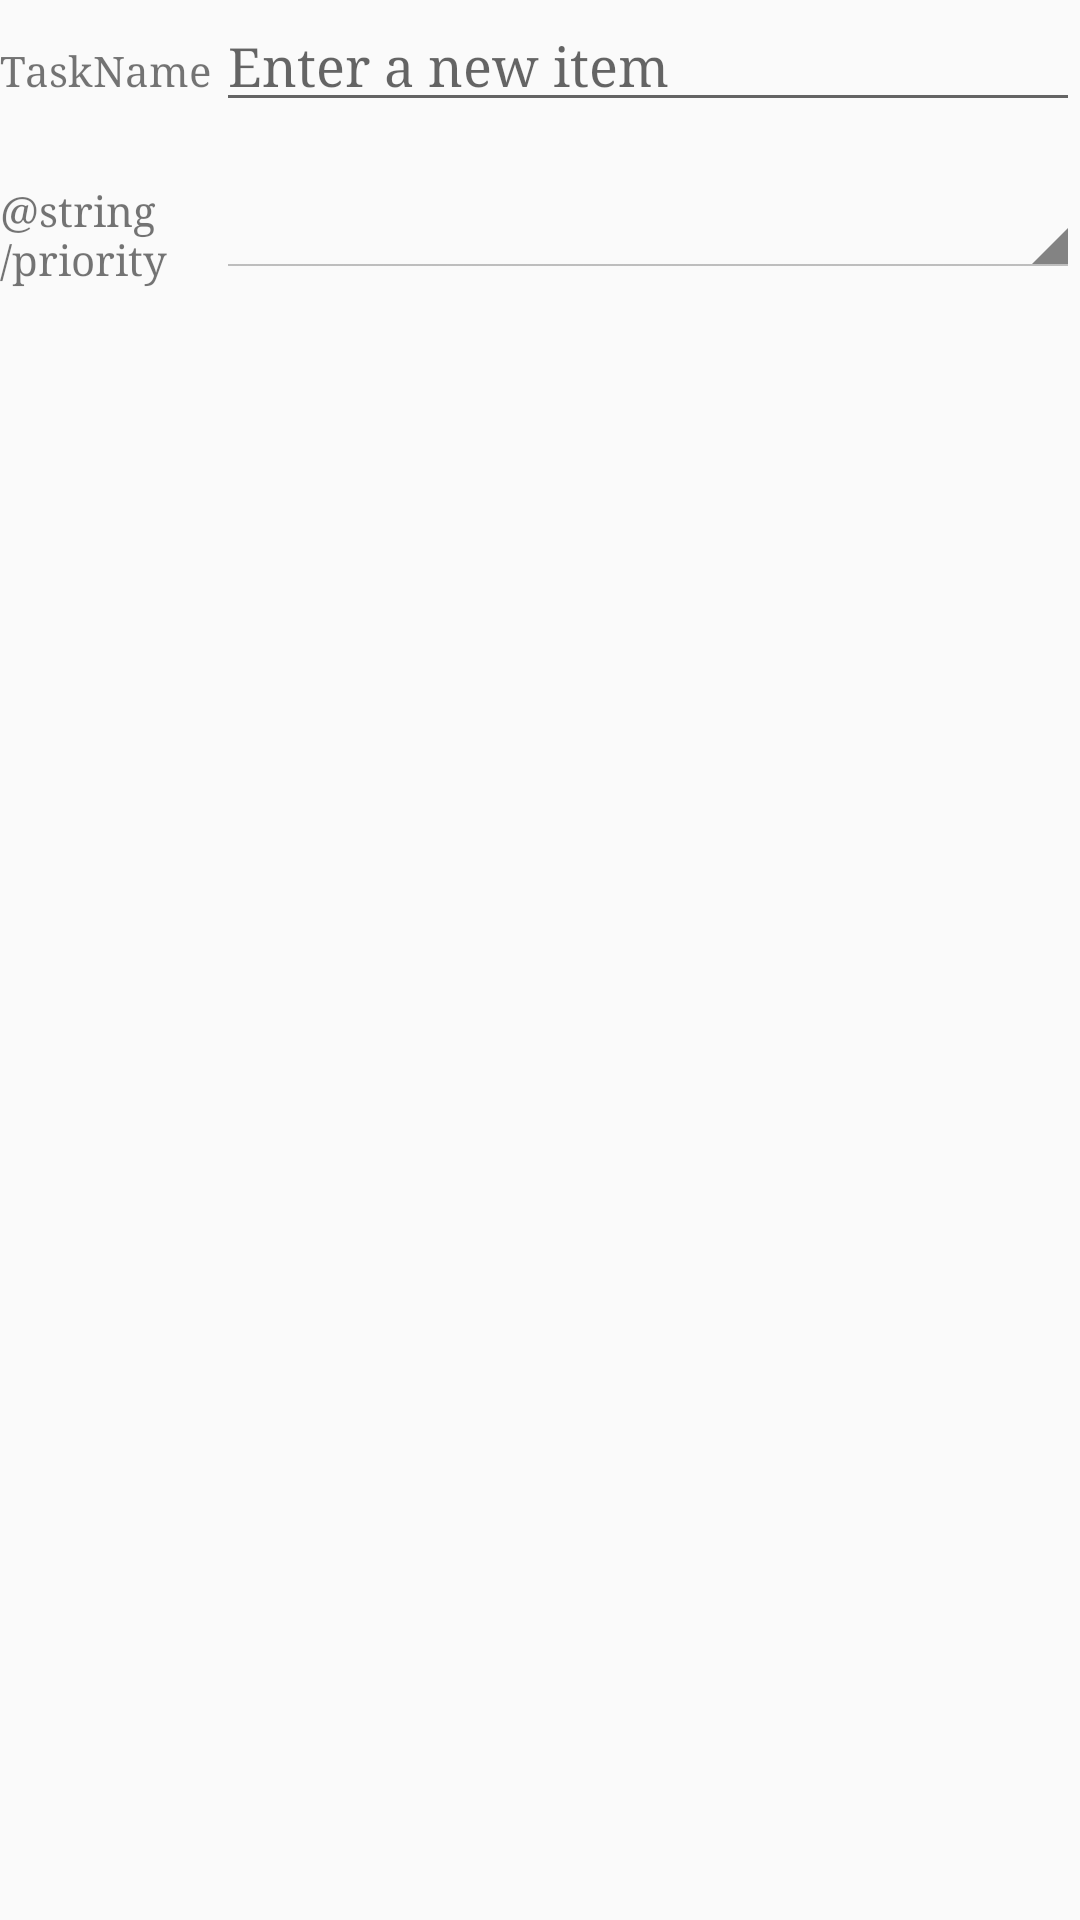

Reconstruct the res/layout file that produces this screen, plus the resources it refers to.
<!-- AndroidManifest.xml: application theme AppTheme -->
<!-- res/layout/activity_add_item.xml -->
<?xml version="1.0" encoding="utf-8"?>
<RelativeLayout xmlns:android="http://schemas.android.com/apk/res/android"
    xmlns:app="http://schemas.android.com/apk/res-auto"
    xmlns:tools="http://schemas.android.com/tools"
    android:layout_width="match_parent"
    android:layout_height="match_parent"
    tools:context="com.example.simpletodo.activities.AddItemActivity">

    <LinearLayout
        android:layout_width="match_parent"
        android:layout_height="wrap_content"
        android:id="@+id/linearLayout">

        <TextView
            android:id="@+id/textView"
            android:layout_width="match_parent"
            android:layout_height="wrap_content"
            android:layout_weight="4"
            android:text="@string/task_name" />

        <EditText
            android:id="@+id/etAddItem"
            android:hint="@string/edit_new_item_hint"
            android:layout_width="match_parent"
            android:layout_height="wrap_content"
            android:layout_weight="1" />
    </LinearLayout>

    <LinearLayout
        android:layout_width="match_parent"
        android:layout_height="wrap_content"
        android:layout_marginTop="20dp"
        android:layout_below="@+id/linearLayout">

        <TextView
            android:id="@+id/priorityTextView"
            android:layout_width="match_parent"
            android:layout_height="wrap_content"
            android:layout_weight="4"
            android:text="@string/priority" />
        <Spinner
            android:id="@+id/prioritySpinner"
            style="@android:style/Widget.Holo.Light.Spinner"
            android:layout_weight="1"
            android:entries="@array/spinnerItems"
            android:layout_width="match_parent"
            android:layout_height="wrap_content" />

    </LinearLayout>


</RelativeLayout>
<!-- resources referenced by this layout -->
<resources>
  <string name="edit_new_item_hint">Enter a new item</string>
  <string name="task_name">TaskName</string>
  <style name="AppTheme" parent="Theme.AppCompat.Light.DarkActionBar">
          <item name="colorPrimary">@color/colorPrimary</item>
          <item name="colorPrimaryDark">@color/colorPrimaryDark</item>
          <item name="colorAccent">@color/colorAccent</item>
          
          <item name="android:typeface">serif</item>
  
          <item name="android:actionButtonStyle">@style/myActionButtonStyle</item>
          <item name="actionButtonStyle">@style/myActionButtonStyle</item>
      </style>
  <style name="myActionButtonStyle" parent="Widget.AppCompat.ActionButton">
          <item name="android:minWidth">30dp</item>
          <item name="android:maxWidth">48dp</item>
          <item name="android:width">48dp</item>
      </style>
  <!-- not gathered from this repository: default colours our renderer supplied (Android Studio template values) -->
  <color name="colorPrimary">#FF6200EE</color>
  <color name="colorPrimaryDark">#FF3700B3</color>
  <color name="colorAccent">#FF03DAC5</color>
</resources>
